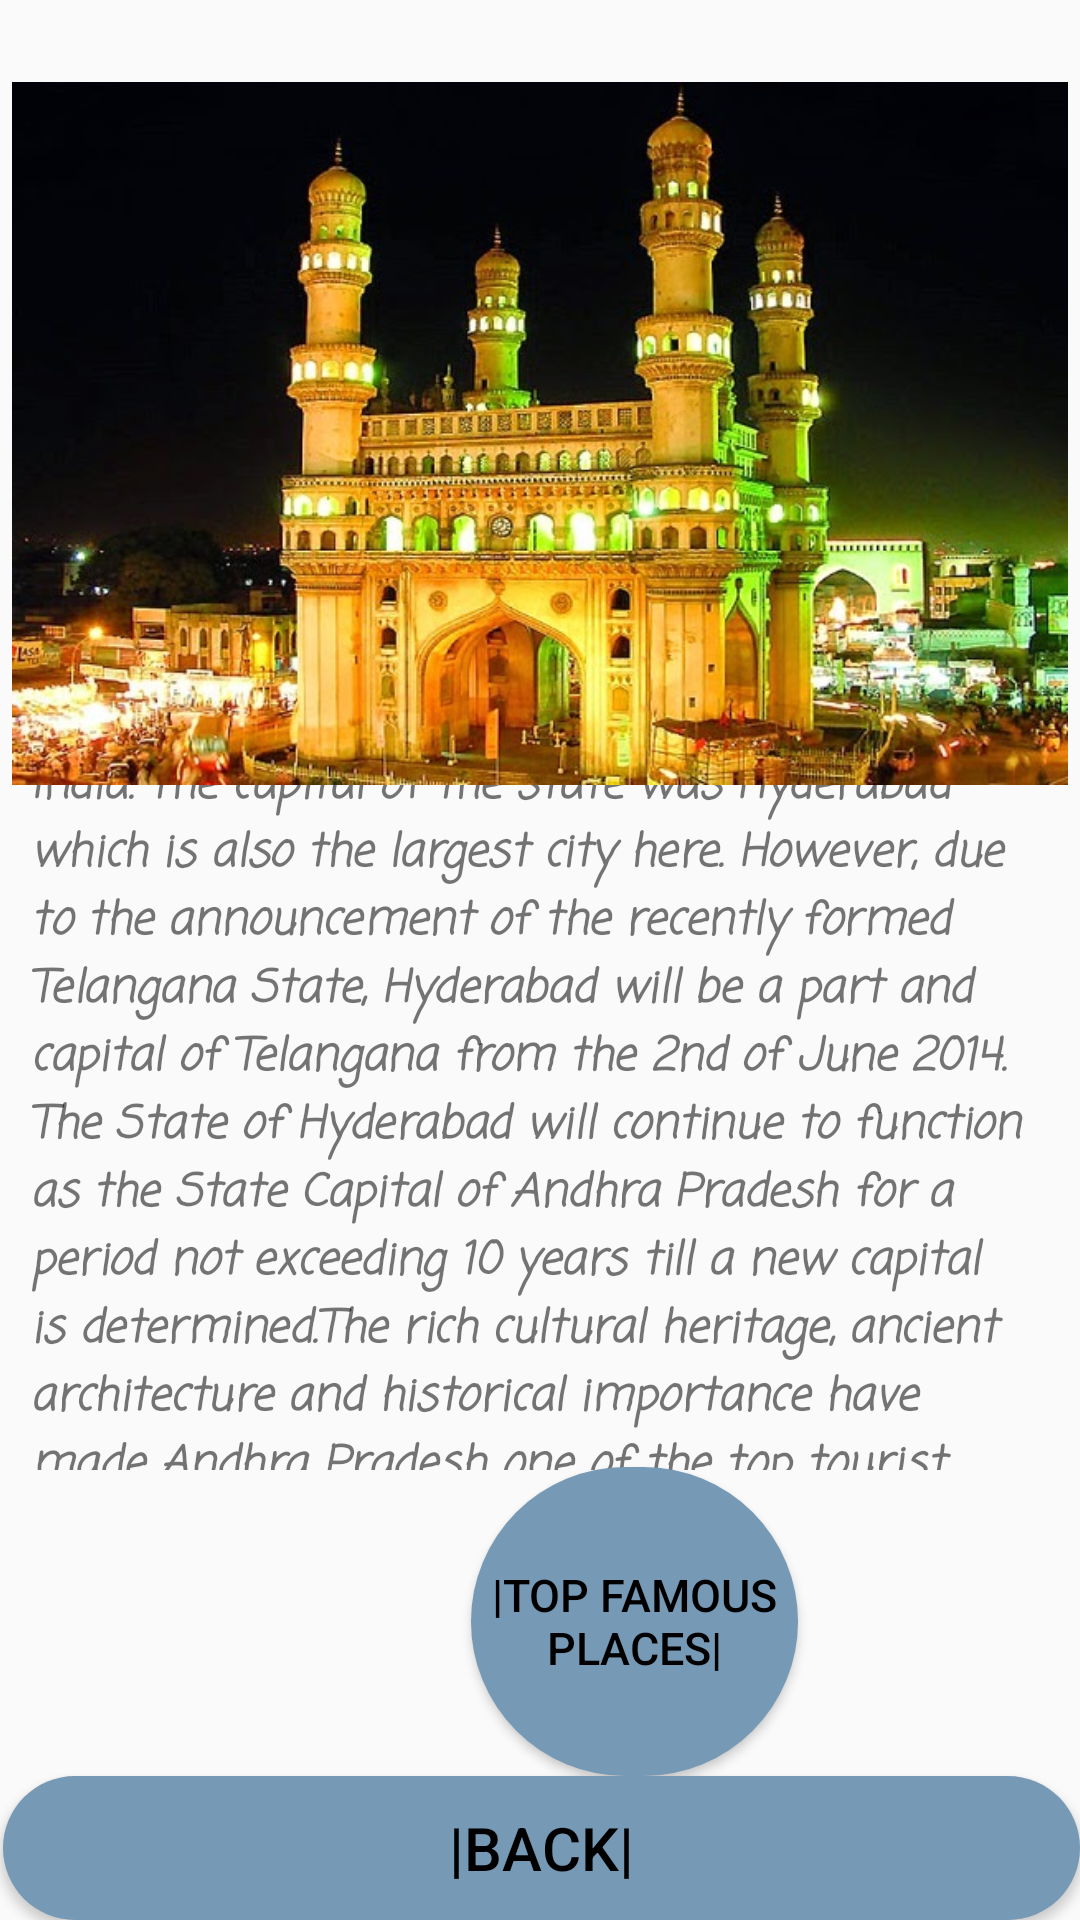

Layout XML and referenced resources for this Android screen:
<!-- AndroidManifest.xml: application theme Theme.JetSetter -->
<!-- res/layout/activity_andhra_pradesh.xml -->
<?xml version="1.0" encoding="utf-8"?>
<RelativeLayout xmlns:android="http://schemas.android.com/apk/res/android"
    xmlns:app="http://schemas.android.com/apk/res-auto"
    xmlns:tools="http://schemas.android.com/tools"
    android:layout_width="match_parent"
    android:layout_height="match_parent"
    android:background="@drawable/allbackjet"
    tools:context=".Andhra_Pradesh">

    <TextView
        android:id="@+id/andhramaintextView"
        android:layout_width="406dp"
        android:layout_height="285dp"
        android:layout_alignParentStart="true"
        android:layout_alignParentEnd="true"
        android:layout_alignParentBottom="true"
        android:layout_centerHorizontal="true"
        android:layout_marginStart="10dp"
        android:layout_marginLeft="10dp"
        android:layout_marginTop="10dp"
        android:layout_marginEnd="10dp"
        android:layout_marginRight="10dp"
        android:layout_marginBottom="150dp"
        android:fontFamily="casual"
        android:gravity="top"
        android:text="Situated in the southeastern coast of India, Andhra Pradesh is the 4th largest State of India. The capital of the state was Hyderabad which is also the largest city here. However, due to the announcement of the recently formed Telangana State, Hyderabad will be a part and capital of Telangana from the 2nd of June 2014. The State of Hyderabad will continue to function as the State Capital of Andhra Pradesh for a period not exceeding 10 years till a new capital is determined.The rich cultural heritage, ancient architecture and historical importance have made Andhra Pradesh one of the top tourist destinations in India."
        android:textSize="15dp"
        android:textStyle="bold|italic" />

    <ImageView
        android:id="@+id/imageView2"
        android:layout_width="match_parent"
        android:layout_height="285dp"
        android:layout_alignParentTop="true"
        android:layout_centerHorizontal="true"
        android:layout_marginTop="2dp"
        android:layout_marginLeft="4dp"
        android:layout_marginRight="4dp"
        android:layout_marginBottom="2dp"
        app:srcCompat="@drawable/charminarap" />

    <Button
        android:id="@+id/aptopsbutton"
        android:layout_width="109dp"
        android:layout_height="103dp"
        android:layout_marginStart="157dp"
        android:layout_marginBottom="48dp"
        android:layout_alignParentStart="true"
        android:layout_alignParentBottom="true"
        android:layout_centerHorizontal="true"
        android:background="@drawable/custom_button"
        android:text="|Top Famous Places|"
        android:textColor="@color/black"
        android:textSize="15dp" />

    <Button
        android:id="@+id/backandhrabutton"
        android:layout_width="410dp"
        android:layout_height="wrap_content"
        android:layout_alignParentStart="true"
        android:layout_alignParentEnd="true"
        android:layout_alignParentBottom="true"
        android:layout_centerHorizontal="true"
        android:layout_marginStart="1dp"
        android:layout_marginEnd="0dp"
        android:layout_marginBottom="0dp"
        android:background="@drawable/custom_button"
        android:text="|BACK|"
        android:textColor="@color/black"
        android:textSize="20dp" />


</RelativeLayout>
<!-- resources referenced by this layout -->
<resources>
  <!-- drawable charminarap: jpg bitmap (drawable, 89521 bytes) -->
  <!-- drawable custom_button (drawable) -->
  <?xml version="1.0" encoding="utf-8"?>
  <shape xmlns:android="http://schemas.android.com/apk/res/android" android:shape="rectangle">
      <solid
          android:color="#7699b5"
          android:width="1dp" />
      <corners android:radius="60dp"/>
  </shape>
  <style name="Theme.JetSetter" parent="Theme.AppCompat.Light.NoActionBar">
          
          <item name="colorPrimary">@color/purple_500</item>
          <item name="colorPrimaryVariant">@color/purple_700</item>
          <item name="colorOnPrimary">@color/white</item>
          
          <item name="colorSecondary">@color/teal_200</item>
          <item name="colorSecondaryVariant">@color/teal_700</item>
          <item name="colorOnSecondary">@color/black</item>
          
          <item name="android:statusBarColor" tools:targetApi="l">?attr/colorPrimaryVariant</item>
          
      </style>
  <!-- not gathered from this repository: default colours our renderer supplied (Android Studio template values) -->
  <color name="purple_500">#FF6200EE</color>
  <color name="purple_700">#FF3700B3</color>
  <color name="teal_200">#FF03DAC5</color>
  <color name="teal_700">#FF018786</color>
  <color name="black">#FF000000</color>
  <color name="white">#FFFFFFFF</color>
</resources>
